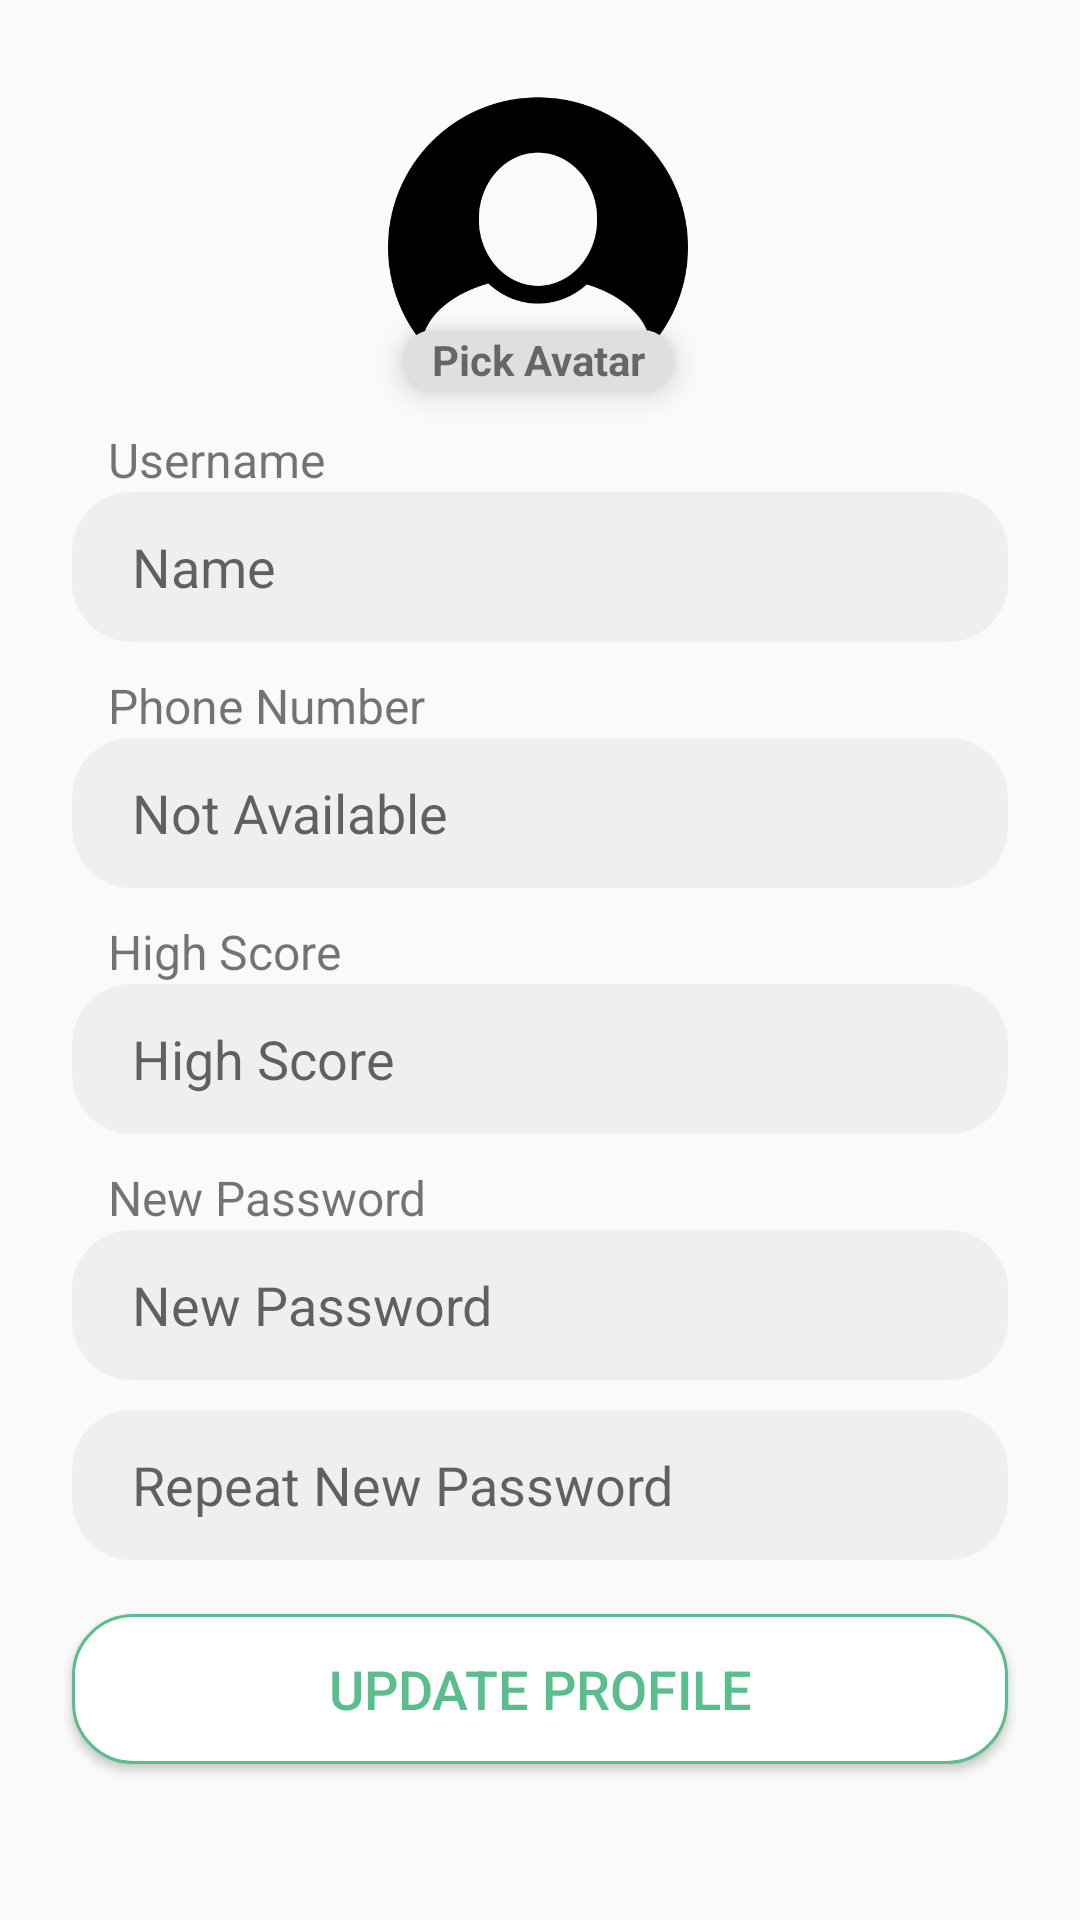

Layout XML and referenced resources for this Android screen:
<!-- AndroidManifest.xml: application theme AppTheme -->
<!-- res/layout/fragment_profile.xml -->
<?xml version="1.0" encoding="utf-8"?>
<androidx.core.widget.NestedScrollView xmlns:android="http://schemas.android.com/apk/res/android"
    xmlns:app="http://schemas.android.com/apk/res-auto"
    xmlns:tools="http://schemas.android.com/tools"
    android:layout_width="match_parent"
    android:layout_height="match_parent"
    android:layoutDirection="ltr"

    android:windowSoftInputMode="adjustResize">

    <androidx.constraintlayout.widget.ConstraintLayout
        android:layout_width="match_parent"
        android:layout_height="match_parent"
        android:paddingBottom="20dp">

        <ImageView
            android:id="@+id/profile_img_avatar"
            android:layout_width="100dp"
            android:layout_height="100dp"
            android:layout_marginTop="24dp"
            android:src="@drawable/av0"
            app:layout_constraintEnd_toEndOf="parent"
            app:layout_constraintHorizontal_bias="0.498"
            app:layout_constraintStart_toStartOf="parent"
            app:layout_constraintTop_toTopOf="parent" />

        <androidx.constraintlayout.widget.ConstraintLayout
            android:id="@+id/linearLayout2"
            android:layout_width="match_parent"
            android:layout_height="wrap_content"
            android:layout_marginTop="12dp"
            android:orientation="vertical"
            android:paddingBottom="10dp"
            app:layout_constraintEnd_toEndOf="parent"
            app:layout_constraintStart_toStartOf="parent"
            app:layout_constraintTop_toBottomOf="@+id/profile_img_avatar">

            <EditText
                android:id="@+id/profile_edt_username"
                android:layout_width="match_parent"
                android:layout_height="50dp"
                android:layout_marginStart="24dp"
                android:layout_marginTop="28dp"
                android:layout_marginEnd="24dp"
                android:background="@drawable/shape_login_filed"
                android:hint="Name"
                android:inputType="textPersonName"
                android:paddingStart="20dp"
                android:paddingEnd="20dp"
                android:text=""
                android:textColor="#000000"
                app:layout_constraintEnd_toEndOf="parent"
                app:layout_constraintStart_toStartOf="parent"
                app:layout_constraintTop_toTopOf="parent" />

            <EditText
                android:id="@+id/profile_edt_phone"
                android:layout_width="match_parent"
                android:layout_height="50dp"
                android:layout_marginStart="24dp"
                android:layout_marginTop="32dp"
                android:layout_marginEnd="24dp"
                android:background="@drawable/shape_login_filed"
                android:enabled="false"
                android:hint="Not Available"
                android:inputType="textPersonName"
                android:paddingStart="20dp"
                android:paddingEnd="20dp"
                android:text=""
                android:textColor="#000000"
                app:layout_constraintEnd_toEndOf="parent"
                app:layout_constraintStart_toStartOf="parent"
                app:layout_constraintTop_toBottomOf="@+id/profile_edt_username" />

            <EditText
                android:id="@+id/profile_edt_score"
                android:layout_width="match_parent"
                android:layout_height="50dp"
                android:layout_marginStart="24dp"
                android:layout_marginTop="32dp"
                android:layout_marginEnd="24dp"
                android:background="@drawable/shape_login_filed"
                android:ems="10"
                android:hint="High Score"
                android:inputType="textPersonName"
                android:paddingStart="20dp"
                android:paddingEnd="20dp"
                android:text=""
                android:textColor="#000000"
                app:layout_constraintEnd_toEndOf="parent"
                app:layout_constraintStart_toStartOf="parent"
                app:layout_constraintTop_toBottomOf="@+id/profile_edt_phone" />

            <EditText
                android:id="@+id/profile_edt_newPassword"
                android:layout_width="match_parent"
                android:layout_height="50dp"
                android:layout_marginStart="24dp"
                android:layout_marginTop="32dp"
                android:layout_marginEnd="24dp"
                android:background="@drawable/shape_login_filed"
                android:hint="New Password"
                android:inputType="textPassword"
                android:paddingStart="20dp"
                android:paddingEnd="20dp"
                app:layout_constraintEnd_toEndOf="parent"
                app:layout_constraintHorizontal_bias="0.0"
                app:layout_constraintStart_toStartOf="parent"
                app:layout_constraintTop_toBottomOf="@+id/profile_edt_score" />

            <EditText
                android:id="@+id/profile_edt_repeatPassword"
                android:layout_width="match_parent"
                android:layout_height="50dp"
                android:layout_marginStart="24dp"
                android:layout_marginTop="10dp"
                android:layout_marginEnd="24dp"
                android:background="@drawable/shape_login_filed"
                android:hint="Repeat New Password"
                android:inputType="textPassword"
                android:paddingStart="20dp"
                android:paddingEnd="20dp"
                app:layout_constraintEnd_toEndOf="parent"
                app:layout_constraintHorizontal_bias="0.0"
                app:layout_constraintStart_toStartOf="parent"
                app:layout_constraintTop_toBottomOf="@+id/profile_edt_newPassword" />

            <TextView
                android:id="@+id/tv_username"
                android:layout_width="wrap_content"
                android:layout_height="wrap_content"
                android:layout_marginStart="12dp"
                android:text="Username"
                android:textSize="16sp"
                app:layout_constraintBottom_toTopOf="@+id/profile_edt_username"
                app:layout_constraintStart_toStartOf="@+id/profile_edt_username" />

            <TextView
                android:id="@+id/tv_phoneNumber"
                android:layout_width="wrap_content"
                android:layout_height="wrap_content"
                android:layout_marginStart="12dp"
                android:text="Phone Number"
                android:textSize="16sp"
                app:layout_constraintBottom_toTopOf="@+id/profile_edt_phone"
                app:layout_constraintStart_toStartOf="@+id/profile_edt_phone" />

            <TextView
                android:id="@+id/tv_highScore"
                android:layout_width="wrap_content"
                android:layout_height="wrap_content"
                android:layout_marginStart="12dp"
                android:text="High Score"
                android:textSize="16sp"
                app:layout_constraintBottom_toTopOf="@+id/profile_edt_score"
                app:layout_constraintStart_toStartOf="@+id/profile_edt_score" />

            <TextView
                android:id="@+id/profile_tv_newPassword"
                android:layout_width="wrap_content"
                android:layout_height="wrap_content"
                android:layout_marginStart="12dp"
                android:text="New Password"
                android:textSize="16sp"
                app:layout_constraintBottom_toTopOf="@+id/profile_edt_newPassword"
                app:layout_constraintStart_toStartOf="@+id/profile_edt_newPassword" />
        </androidx.constraintlayout.widget.ConstraintLayout>


        <Button
            android:id="@+id/profile_btn_update"
            android:layout_width="match_parent"
            android:layout_height="50dp"
            android:layout_marginStart="24dp"
            android:layout_marginTop="8dp"
            android:layout_marginEnd="24dp"
            android:textSize="18sp"
            android:layout_marginBottom="8dp"
            android:background="@drawable/selector_login_button"
            android:text="update profile"
            android:textColor="@color/selector_login_button_text"
            app:layout_constraintBottom_toBottomOf="parent"
            app:layout_constraintEnd_toEndOf="parent"
            app:layout_constraintStart_toStartOf="parent"
            app:layout_constraintTop_toBottomOf="@+id/linearLayout2" />

        <TextView
            android:id="@+id/profile_avatarUpdate"
            android:layout_width="90dp"
            android:layout_height="20dp"
            android:layout_marginTop="86dp"
            android:background="@drawable/shape_avatar_pick_background"
            android:elevation="6dp"
            android:gravity="center"
            android:paddingStart="6dp"
            android:paddingEnd="6dp"
            android:text="Pick Avatar"
            android:textStyle="bold"
            app:layout_constraintEnd_toEndOf="@+id/profile_img_avatar"
            app:layout_constraintStart_toStartOf="@+id/profile_img_avatar"
            app:layout_constraintTop_toTopOf="@+id/profile_img_avatar" />


    </androidx.constraintlayout.widget.ConstraintLayout>


</androidx.core.widget.NestedScrollView>
<!-- resources referenced by this layout -->
<resources>
  <!-- drawable av0: png bitmap (drawable, 10510 bytes) -->
  <!-- drawable selector_login_button (drawable) -->
  <?xml version="1.0" encoding="utf-8"?>
  <selector xmlns:android="http://schemas.android.com/apk/res/android">
  
      <item android:drawable="@drawable/shape_login_button_selected" android:state_pressed="true" />
      <item android:drawable="@drawable/shape_login_button_unselected" />
  </selector>
  <!-- drawable shape_avatar_pick_background (drawable) -->
  <?xml version="1.0" encoding="utf-8"?>
  <shape xmlns:android="http://schemas.android.com/apk/res/android">
  
      <solid android:color="#DFDFDF"/>
      <corners android:radius="20dp"/>
  
  </shape>
  <!-- drawable shape_login_filed (drawable) -->
  <?xml version="1.0" encoding="utf-8"?>
  <shape xmlns:android="http://schemas.android.com/apk/res/android">
  
  
      <solid android:color="#EFEFEF"/>
  
      <corners android:radius="20dp"/>
  
  
  </shape>
  <style name="AppTheme" parent="Theme.AppCompat.Light.DarkActionBar">
          
          <item name="colorPrimary">@color/colorPrimary</item>
          <item name="colorPrimaryDark">@color/colorPrimaryDark</item>
          <item name="colorAccent">@color/colorAccent</item>
      </style>
  <!-- drawable shape_login_button_selected (drawable) -->
  <shape xmlns:android="http://schemas.android.com/apk/res/android"
      android:color="@color/unselected">
      <solid android:color="#5ABD8C" />
      <size
          android:width="60dp"
          android:height="60dp" />
      <corners android:radius="20dp" />
  </shape>
  <!-- drawable shape_login_button_unselected (drawable) -->
  <shape xmlns:android="http://schemas.android.com/apk/res/android">
      <solid android:color="#FFFFFF" />
      <stroke
          android:width="1dp"
          android:color="#5ABD8C" />
      <size
          android:width="60dp"
          android:height="60dp" />
      <corners android:radius="20dp" />
  </shape>
  <color name="colorPrimary">#5ABD8C</color>
  <color name="colorPrimaryDark">#5ABD8C</color>
  <color name="colorAccent">#5ABD8C</color>
  <color name="unselected">#E91E63</color>
</resources>
